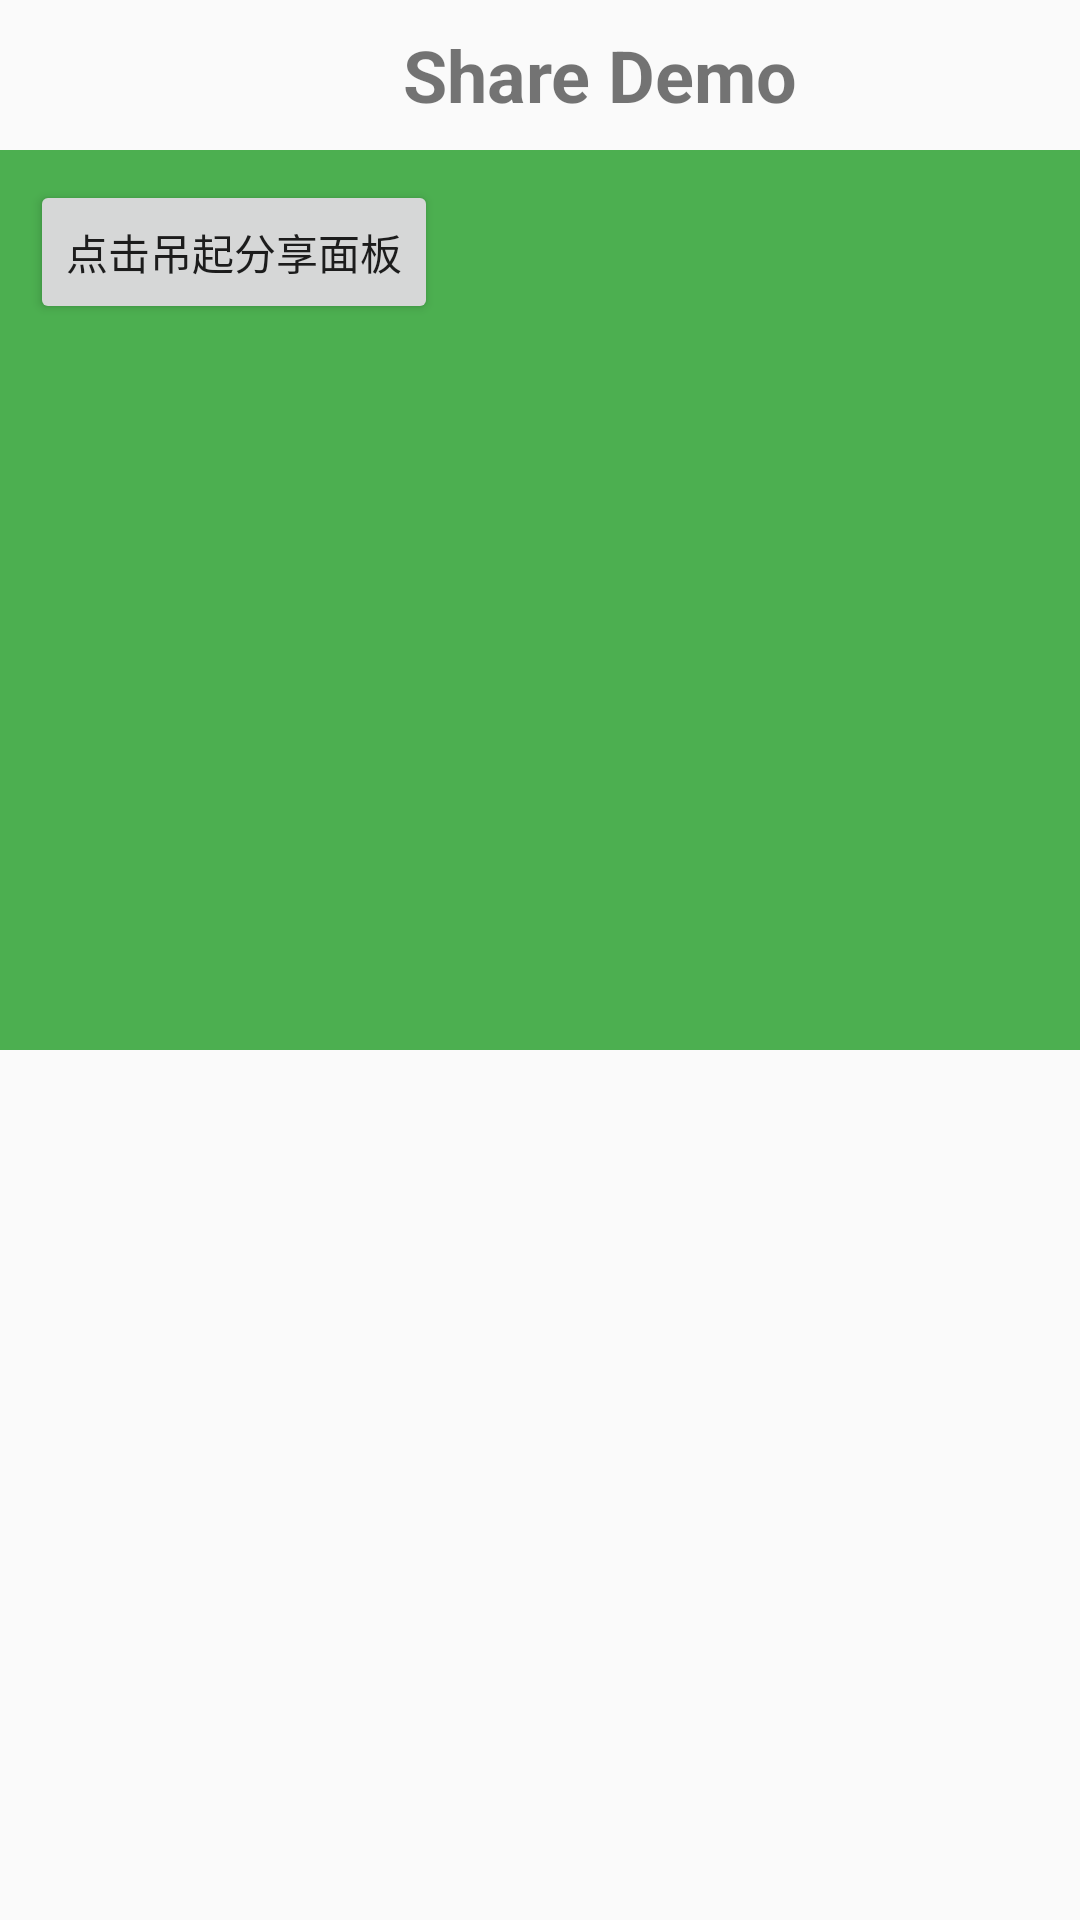

Produce the Android XML layout that renders to this screen, including the resource entries it uses.
<!-- AndroidManifest.xml: application theme AppTheme -->
<!-- res/layout/activity_share.xml -->
<?xml version="1.0" encoding="utf-8"?>

<LinearLayout xmlns:android="http://schemas.android.com/apk/res/android"
    xmlns:tools="http://schemas.android.com/tools"
    android:layout_width="match_parent"
    android:layout_height="match_parent"
    android:orientation="vertical"
    tools:context=".MainActivity">
    <TextView
        android:layout_width="400dp"
        android:layout_height="50dp"
        android:textSize="24sp"
        android:textStyle="bold"
        android:textAlignment="center"
        android:gravity="center"
        android:text="Share Demo"
        />

    <LinearLayout
        android:id="@+id/ll_layout"
        android:layout_width="match_parent"
        android:layout_height="300dp"
        android:background="#4CAF50"
        android:orientation="horizontal"
        android:padding="10dp">


        <Button
            android:id="@+id/btn_call_share_panel"
            android:layout_width="wrap_content"
            android:layout_height="wrap_content"
            android:text="点击吊起分享面板" />



    </LinearLayout>

</LinearLayout>
<!-- resources referenced by this layout -->
<resources>
  <style name="AppTheme" parent="Theme.AppCompat.Light.NoActionBar">
          
          <item name="colorPrimary">@color/colorPrimary</item>
          <item name="colorPrimaryDark">@color/colorPrimaryDark</item>
          <item name="colorAccent">@color/colorAccent</item>
      </style>
  <!-- not gathered from this repository: default colours our renderer supplied (Android Studio template values) -->
  <color name="colorPrimary">#FF6200EE</color>
  <color name="colorPrimaryDark">#FF3700B3</color>
  <color name="colorAccent">#FF03DAC5</color>
</resources>
